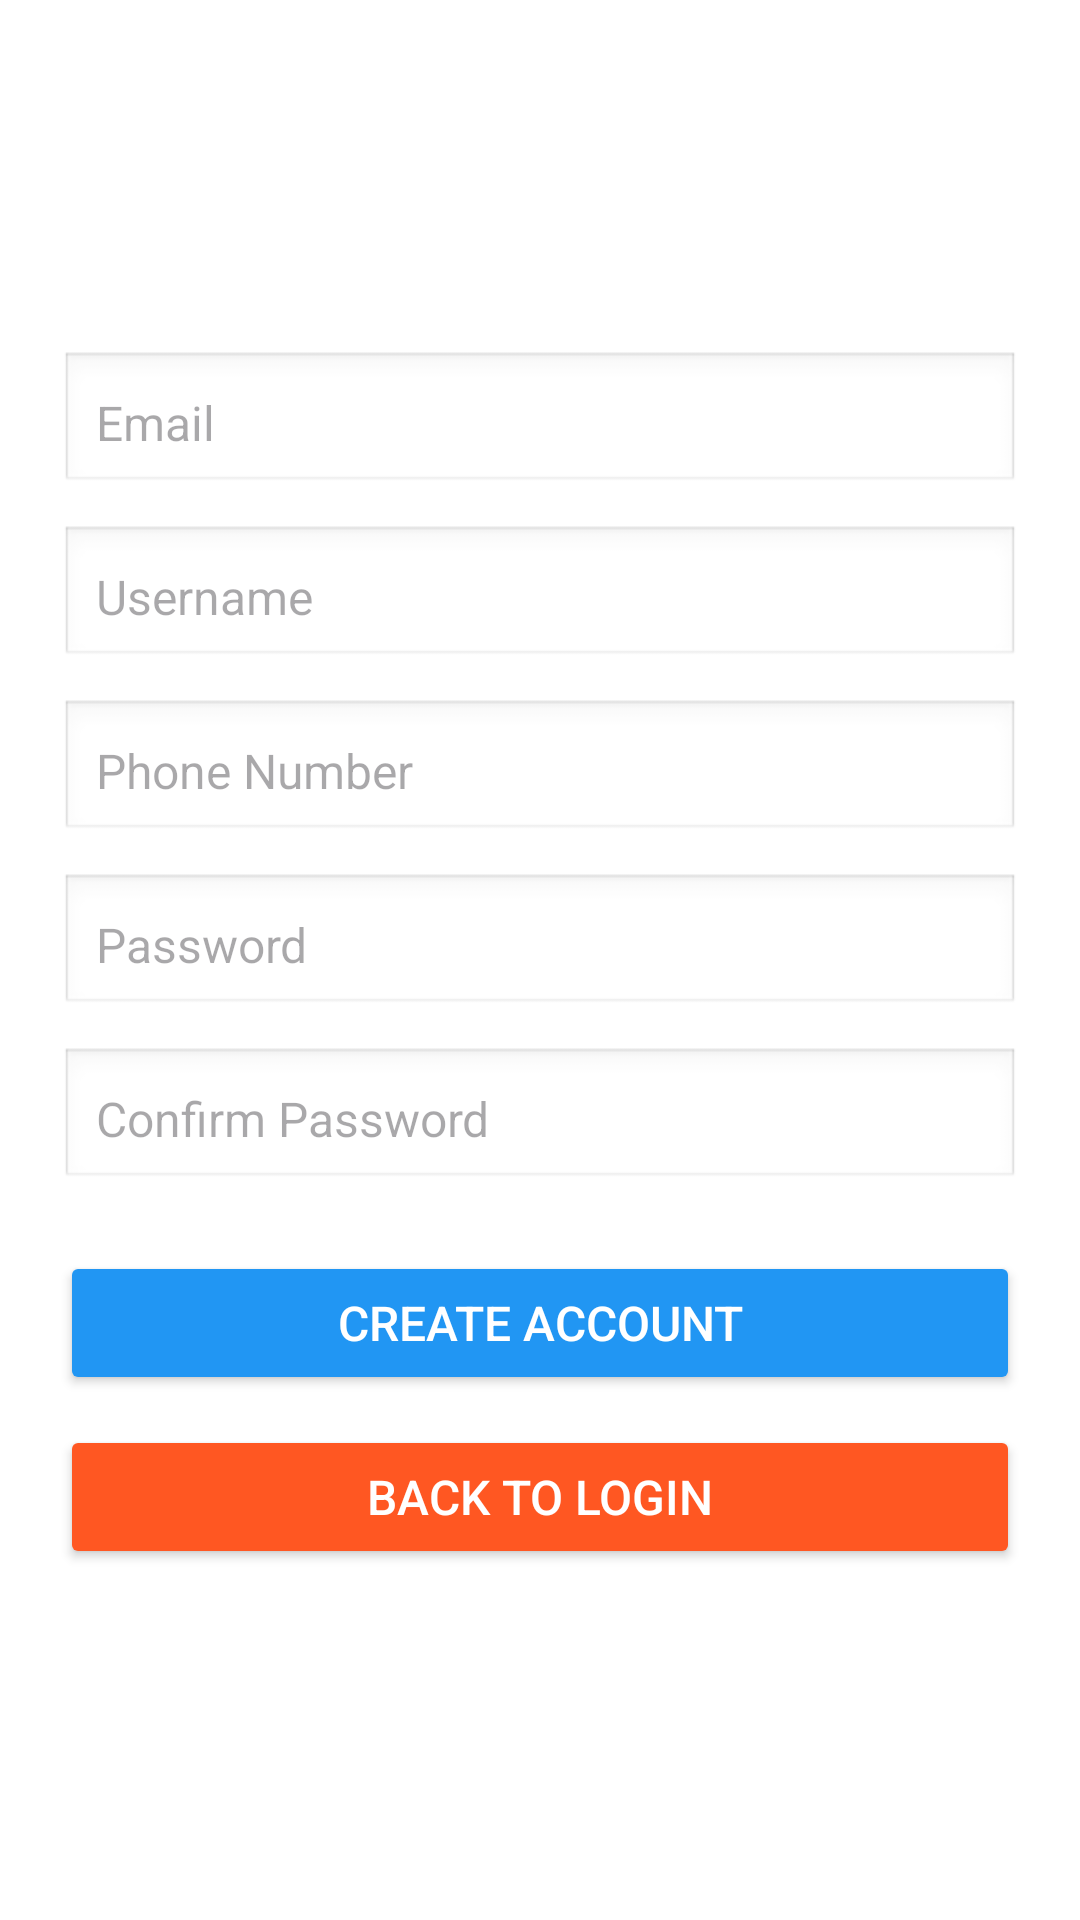

Android layout source for this screen:
<!-- AndroidManifest.xml: application theme Theme.MyApplication -->
<!-- res/layout/activity_create_account.xml -->
<?xml version="1.0" encoding="utf-8"?>
<LinearLayout
    xmlns:android="http://schemas.android.com/apk/res/android"
    android:layout_width="match_parent"
    android:layout_height="match_parent"
    android:gravity="center"
    android:padding="20dp"
    android:orientation="vertical"
    android:id="@+id/create_account_layout"
    android:background="@android:color/white">

    <EditText
    android:id="@+id/etEmail"
    android:layout_width="match_parent"
    android:layout_height="wrap_content"
    android:hint="@string/email"
    android:textColor="#282424"
    android:padding="12dp"
    android:textSize="16sp"
    android:background="@android:drawable/edit_text"
    android:inputType="textEmailAddress"/>

    <EditText
        android:id="@+id/etUsername"
        android:layout_width="match_parent"
        android:layout_height="wrap_content"
        android:hint="@string/c_username"
        android:textColor="#282424"
        android:padding="12dp"
        android:textSize="16sp"
        android:background="@android:drawable/edit_text"
        android:inputType="textPersonName"
        android:layout_marginTop="10dp"/>

    <EditText
        android:id="@+id/etPhoneNumber"
        android:layout_width="match_parent"
        android:layout_height="wrap_content"
        android:hint="@string/phone_number"
        android:textColor="#282424"
        android:padding="12dp"
        android:textSize="16sp"
        android:background="@android:drawable/edit_text"
        android:inputType="textPhonetic"
        android:layout_marginTop="10dp"/>


    <EditText
        android:id="@+id/etPassword"
        android:layout_width="match_parent"
        android:layout_height="wrap_content"
        android:hint="@string/c_password"
        android:textColor="#282424"
        android:padding="12dp"
        android:textSize="16sp"
        android:background="@android:drawable/edit_text"
        android:inputType="textPassword"
        android:layout_marginTop="10dp"/>

    <EditText
        android:id="@+id/etConfirmPassword"
        android:layout_width="match_parent"
        android:layout_height="wrap_content"
        android:hint="@string/confirm_password"
        android:textColor="#282424"
        android:padding="12dp"
        android:textSize="16sp"
        android:background="@android:drawable/edit_text"
        android:inputType="textPassword"
        android:layout_marginTop="10dp"/>

    <Button
        android:id="@+id/btnCreateAccount"
        android:layout_width="match_parent"
        android:layout_height="wrap_content"
        android:text="@string/create_account"
        android:textSize="16sp"
        android:backgroundTint="#2196F3"
        android:textColor="#FFFFFF"
        android:padding="12dp"
        android:layout_marginTop="20dp"/>

    <Button
        android:id="@+id/btnBackToLogin"
        android:layout_width="match_parent"
        android:layout_height="wrap_content"
        android:text="Back to Login"
        android:textSize="16sp"
        android:backgroundTint="#FF5722"
        android:textColor="#FFFFFF"
        android:padding="12dp"
        android:layout_marginTop="10dp"/>



</LinearLayout>
<!-- resources referenced by this layout -->
<resources>
  <string name="c_password">Password</string>
  <string name="c_username">Username</string>
  <string name="confirm_password">Confirm Password</string>
  <string name="create_account">Create Account</string>
  <string name="email">Email</string>
  <string name="phone_number">Phone Number</string>
  <style name="Theme.MyApplication" parent="Base.Theme.MyApplication" />
  <style name="Base.Theme.MyApplication" parent="Theme.Material3.DayNight.NoActionBar">
          <item name="android:statusBarColor">#075E54</item>  
      </style>
</resources>
